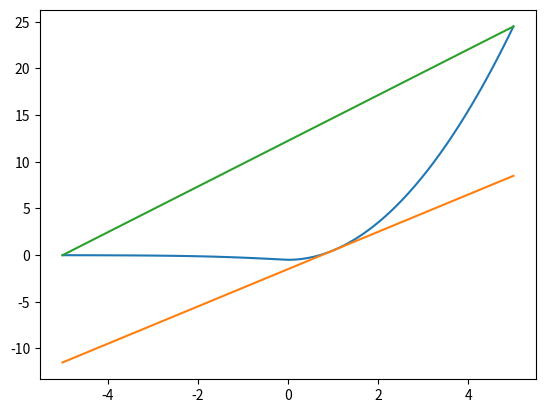
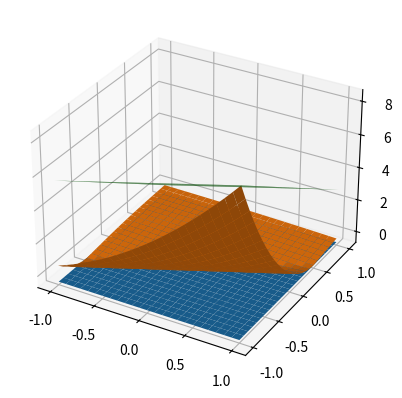

The script that saved these images, in order:
#%%
import numpy as np
import matplotlib.pyplot as plt

def spu(x: float):
    return np.square(x) - 0.5 if x >= 0 else np.exp(-x)/(np.exp(-x) + 1) - 1

def dx_spu(x: float):
    return 2*x if x >= 0 else -np.exp(x)/np.square(np.exp(x) + 1)

def get_line_from_two_points(x1: float, y1: float, x2: float, y2: float):
    slope = (y2 - y1)/(x2 - x1)
    intercept = y1 + (-x1)*slope
    return (slope, intercept)

def compute_spu_bounds(l: float, u: float, p_l: float):
    ''' computes linear bounds based on linearization point p_l.
     p_l should be chosen by some heuristic
        - minimize area
        - input at original image
        - some other idea?'''
    if l <= 0 and u > 0:
        # ub is fixed
        (ub_slope, ub_intercept) = get_line_from_two_points(l, spu(l), u, spu(u))

        if p_l >= 0:
            # lb is chosen as tangent at p_l
            lb_slope = dx_spu(p_l)
            lb_intercept = spu(p_l) + (-p_l)*lb_slope
        else:
            # lb is chosen as tight for x<0 
            assert(l<0)
            (lb_slope, lb_intercept) = get_line_from_two_points(l, spu(l), 0, spu(0))
    elif u <= 0:
        # now ub based on tangent and lb fixed
        assert(p_l<=0)
        (lb_slope, lb_intercept) = get_line_from_two_points(l, spu(l), u, spu(u))
        ub_slope = dx_spu(p_l)
        ub_intercept = spu(p_l) + (-p_l)*ub_slope

    return (lb_slope, lb_intercept), (ub_slope, ub_intercept)


def compute_linear_bounds(l: np.array, u: np.array, w: np.array):
    '''Computes bounds for 1-D output of linear layer, i.e.
        lb <= w^T*x <= ub for l <= x <= u 
    '''
    l_in = l.reshape(-1,1)
    u_in = u.reshape(-1,1)
    weights = w.reshape(-1,1)
    w_plus = weights.clip(min=0)
    w_minus = weights.clip(max=0)
    ub = np.matmul(np.transpose(w_plus), u_in) + np.matmul(np.transpose(w_minus), l_in)
    lb = np.matmul(np.transpose(w_plus), l_in) + np.matmul(np.transpose(w_minus), u_in)
    return (lb, ub)



#%%
if __name__ == "__main__":

    # bounds for single spu unit
    l = -5
    u = 5
    x = np.linspace(l, u, 100)
    f = np.vectorize(spu)(x)
    p_l = 1

    (lb_slope, lb_intercept), (ub_slope, ub_intercept) = compute_spu_bounds(l,u, p_l)

    lb = lb_slope*x + lb_intercept
    ub = ub_slope*x + ub_intercept

    plt.figure(1)
    plt.plot(x, f)
    plt.plot(x, lb)
    plt.plot(x, ub)
    plt.show()
#%%  bounds for linear layer + spu unit
    # input bounds
    l = np.array([-1, -1])
    u = np.array([1, 1])
    # weights for linear layer
    w = np.array([1, -2]).reshape(2,1)
    # bounds for linear output
    l_1, u_1 = compute_linear_bounds(l, u, w)
    # bounds for spu unit
    (lb_slope, lb_intercept), (ub_slope, ub_intercept) = compute_spu_bounds(l_1,u_1, p_l=0)

    #plot results
    # linear + spu output
    def f(x1, x2):
        x_in = np.matmul(np.transpose(w), np.array([x1, x2]).reshape(2,1))
        return spu(x_in)
    def ub(x1,x2):
        x_in = np.matmul(np.transpose(w), np.array([x1, x2]).reshape(2,1))
        return ub_intercept + ub_slope*x_in 
    def lb(x1,x2):
        x_in = np.matmul(np.transpose(w), np.array([x1, x2]).reshape(2,1))
        return lb_intercept + lb_slope*x_in 

    x0 = np.linspace(l[0], u[0], 25)
    x1 = np.linspace(l[1], u[1], 25)
    X0,X1 = np.meshgrid(x0, x1)
    F = np.vectorize(f)(X0, X1)
    LB = np.vectorize(lb)(X0, X1)
    UB = np.vectorize(ub)(X0, X1)

    fig, ax = plt.subplots(subplot_kw={"projection": "3d"})
    ax.plot_surface(X0, X1, LB)
    ax.plot_surface(X0, X1, F)
    ax.plot_surface(X0, X1, UB)
    plt.show()
    


# %%
